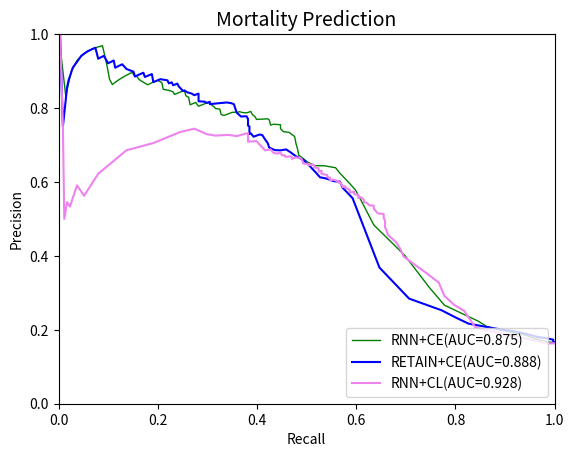

Write Python code to recreate this figure.
import numpy as np
import matplotlib.pyplot as plt





precision_retain_ce = [0.16394208313872022,
 0.1640953716690042,
 0.1640953716690042,
 0.16455696202531644,
 0.16603595080416272,
 0.16843118383060635,
 0.1731815932706581,
 0.17662072485962227,
 0.18060735215769846,
 0.1887115165336374,
 0.19622181596587446,
 0.20155038759689922,
 0.2082758620689655,
 0.21674140508221226,
 0.23319502074688797,
 0.25279850746268656,
 0.28440366972477066,
 0.3685064935064935,
 0.5561497326203209,
 0.5843023255813954,
 0.6012084592145015,
 0.6018518518518519,
 0.6096774193548387,
 0.6125827814569537,
 0.6254295532646048,
 0.6459854014598541,
 0.6603053435114504,
 0.6693227091633466,
 0.6804979253112033,
 0.688034188034188,
 0.6855895196506551,
 0.6860986547085202,
 0.6930232558139535,
 0.7047619047619048,
 0.7156862745098039,
 0.7272727272727273,
 0.7282051282051282,
 0.7225130890052356,
 0.7311827956989247,
 0.7297297297297297,
 0.7417582417582418,
 0.75,
 0.7528089887640449,
 0.7701149425287356,
 0.7777777777777778,
 0.7771084337349398,
 0.7875,
 0.8104575163398693,
 0.8133333333333334,
 0.815068493150685,
 0.8129496402877698,
 0.8106060606060606,
 0.816793893129771,
 0.813953488372093,
 0.8174603174603174,
 0.8181818181818182,
 0.8389830508474576,
 0.8347826086956521,
 0.8392857142857143,
 0.8425925925925926,
 0.8476190476190476,
 0.8461538461538461,
 0.8461538461538461,
 0.8585858585858586,
 0.865979381443299,
 0.8617021276595744,
 0.8695652173913043,
 0.8695652173913043,
 0.8666666666666667,
 0.875,
 0.8780487804878049,
 0.8701298701298701,
 0.8918918918918919,
 0.8888888888888888,
 0.8840579710144928,
 0.8955223880597015,
 0.8939393939393939,
 0.890625,
 0.8852459016393442,
 0.8983050847457628,
 0.9056603773584906,
 0.9183673469387755,
 0.9148936170212766,
 0.9090909090909091,
 0.9285714285714286,
 0.9230769230769231,
 0.9210526315789473,
 0.9411764705882353,
 0.9375,
 0.9333333333333333,
 0.9629629629629629,
 0.96,
 0.9523809523809523,
 0.9523809523809523,
 0.9411764705882353,
 0.9090909090909091,
 0.875,
 0.8571428571428571,
 0.75,
 1.0,
 1]

recall_retain_ce = [1.0,
 1.0,
 1.0,
 1.0,
 1.0,
 0.9971509971509972,
 0.9971509971509972,
 0.9857549857549858,
 0.9658119658119658,
 0.9430199430199431,
 0.9173789173789174,
 0.8888888888888888,
 0.8603988603988604,
 0.8262108262108262,
 0.8005698005698005,
 0.7720797720797721,
 0.7065527065527065,
 0.6467236467236467,
 0.5925925925925926,
 0.5726495726495726,
 0.5669515669515669,
 0.5555555555555556,
 0.5384615384615384,
 0.5270655270655271,
 0.5185185185185185,
 0.5042735042735043,
 0.4928774928774929,
 0.47863247863247865,
 0.4672364672364672,
 0.4586894586894587,
 0.4472934472934473,
 0.4358974358974359,
 0.42450142450142453,
 0.42165242165242167,
 0.41595441595441596,
 0.41025641025641024,
 0.4045584045584046,
 0.39316239316239315,
 0.38746438746438744,
 0.38461538461538464,
 0.38461538461538464,
 0.38461538461538464,
 0.3817663817663818,
 0.3817663817663818,
 0.3789173789173789,
 0.36752136752136755,
 0.358974358974359,
 0.35327635327635326,
 0.3475783475783476,
 0.33903133903133903,
 0.32193732193732194,
 0.30484330484330485,
 0.30484330484330485,
 0.29914529914529914,
 0.2934472934472934,
 0.28205128205128205,
 0.28205128205128205,
 0.27350427350427353,
 0.2678062678062678,
 0.25925925925925924,
 0.2535612535612536,
 0.25071225071225073,
 0.25071225071225073,
 0.24216524216524216,
 0.23931623931623933,
 0.23076923076923078,
 0.22792022792022792,
 0.22792022792022792,
 0.2222222222222222,
 0.21937321937321938,
 0.20512820512820512,
 0.1908831908831909,
 0.18803418803418803,
 0.18233618233618235,
 0.1737891737891738,
 0.17094017094017094,
 0.16809116809116809,
 0.1623931623931624,
 0.15384615384615385,
 0.150997150997151,
 0.13675213675213677,
 0.1282051282051282,
 0.1225071225071225,
 0.11396011396011396,
 0.1111111111111111,
 0.10256410256410256,
 0.09971509971509972,
 0.09116809116809117,
 0.08547008547008547,
 0.07977207977207977,
 0.07407407407407407,
 0.06837606837606838,
 0.05698005698005698,
 0.05698005698005698,
 0.045584045584045586,
 0.02849002849002849,
 0.019943019943019943,
 0.017094017094017096,
 0.008547008547008548,
 0.002849002849002849,
 0.0]

precision_ce_rnn_icu=[0.16394208313872022,
 0.16432584269662923,
 0.16486613433536873,
 0.16563834836260086,
 0.1680427391937834,
 0.17222222222222222,
 0.17866666666666667,
 0.18612521150592218,
 0.1925614877024595,
 0.20077469335054873,
 0.20882150241212957,
 0.22330827067669173,
 0.24299065420560748,
 0.2666015625,
 0.316043425814234,
 0.40098199672667756,
 0.4837310195227766,
 0.5501285347043702,
 0.5785123966942148,
 0.5914285714285714,
 0.6077844311377245,
 0.6238244514106583,
 0.6384364820846905,
 0.6438356164383562,
 0.6441281138790036,
 0.654275092936803,
 0.6666666666666666,
 0.6719367588932806,
 0.689795918367347,
 0.702928870292887,
 0.7229437229437229,
 0.7342342342342343,
 0.7361111111111112,
 0.7440758293838863,
 0.7548076923076923,
 0.7562189054726368,
 0.7537688442211056,
 0.7680412371134021,
 0.7708333333333334,
 0.7700534759358288,
 0.7692307692307693,
 0.776536312849162,
 0.7828571428571428,
 0.7906976744186046,
 0.7894736842105263,
 0.7869822485207101,
 0.7878787878787878,
 0.7901234567901234,
 0.7888198757763976,
 0.7884615384615384,
 0.7857142857142857,
 0.7814569536423841,
 0.7814569536423841,
 0.78,
 0.782312925170068,
 0.7972027972027972,
 0.7985611510791367,
 0.8029197080291971,
 0.8153846153846154,
 0.8110236220472441,
 0.8048780487804879,
 0.8099173553719008,
 0.8151260504201681,
 0.808695652173913,
 0.8288288288288288,
 0.8288288288288288,
 0.8333333333333334,
 0.8476190476190476,
 0.8415841584158416,
 0.8383838383838383,
 0.8367346938775511,
 0.84375,
 0.8478260869565217,
 0.8505747126436781,
 0.8690476190476191,
 0.875,
 0.8701298701298701,
 0.863013698630137,
 0.8695652173913043,
 0.8769230769230769,
 0.8870967741935484,
 0.8852459016393442,
 0.8852459016393442,
 0.896551724137931,
 0.8947368421052632,
 0.8888888888888888,
 0.8823529411764706,
 0.875,
 0.8666666666666667,
 0.8636363636363636,
 0.8780487804878049,
 0.918918918918919,
 0.96875,
 0.9642857142857143,
 0.9629629629629629,
 0.9545454545454546,
 0.9444444444444444,
 0.9285714285714286,
 0.9,
 0.8333333333333334,
 1]

recall_ce_rnn_icu=[1.0,
 1.0,
 1.0,
 0.9943019943019943,
 0.9857549857549858,
 0.9715099715099715,
 0.9544159544159544,
 0.9401709401709402,
 0.9145299145299145,
 0.886039886039886,
 0.8632478632478633,
 0.8461538461538461,
 0.8148148148148148,
 0.7777777777777778,
 0.7464387464387464,
 0.698005698005698,
 0.6353276353276354,
 0.6096866096866097,
 0.5982905982905983,
 0.5897435897435898,
 0.5783475783475783,
 0.5669515669515669,
 0.5584045584045584,
 0.5356125356125356,
 0.5156695156695157,
 0.5014245014245015,
 0.49002849002849,
 0.4843304843304843,
 0.48148148148148145,
 0.47863247863247865,
 0.4757834757834758,
 0.46438746438746437,
 0.452991452991453,
 0.4472934472934473,
 0.4472934472934473,
 0.43304843304843305,
 0.42735042735042733,
 0.42450142450142453,
 0.42165242165242167,
 0.41025641025641024,
 0.39886039886039887,
 0.396011396011396,
 0.3903133903133903,
 0.38746438746438744,
 0.38461538461538464,
 0.3789173789173789,
 0.37037037037037035,
 0.3646723646723647,
 0.36182336182336183,
 0.3504273504273504,
 0.34472934472934474,
 0.33618233618233617,
 0.33618233618233617,
 0.3333333333333333,
 0.32763532763532766,
 0.3247863247863248,
 0.3162393162393162,
 0.31339031339031337,
 0.301994301994302,
 0.2934472934472934,
 0.28205128205128205,
 0.2792022792022792,
 0.27635327635327633,
 0.26495726495726496,
 0.2621082621082621,
 0.2621082621082621,
 0.2564102564102564,
 0.2535612535612536,
 0.24216524216524216,
 0.23646723646723647,
 0.2336182336182336,
 0.23076923076923078,
 0.2222222222222222,
 0.21082621082621084,
 0.20797720797720798,
 0.19943019943019943,
 0.1908831908831909,
 0.1794871794871795,
 0.17094017094017094,
 0.1623931623931624,
 0.15669515669515668,
 0.15384615384615385,
 0.15384615384615385,
 0.14814814814814814,
 0.1452991452991453,
 0.13675213675213677,
 0.1282051282051282,
 0.11965811965811966,
 0.1111111111111111,
 0.10826210826210826,
 0.10256410256410256,
 0.09686609686609686,
 0.08831908831908832,
 0.07692307692307693,
 0.07407407407407407,
 0.05982905982905983,
 0.04843304843304843,
 0.037037037037037035,
 0.02564102564102564,
 0.014245014245014245,
 0.0]

precision_RNN_cl = [0.16394208313872022,
 0.16394208313872022,
 0.16394208313872022,
 0.16394208313872022,
 0.16394208313872022,
 0.16394208313872022,
 0.16394208313872022,
 0.16394208313872022,
 0.16394208313872022,
 0.16394208313872022,
 0.16394208313872022,
 0.16394208313872022,
 0.16394208313872022,
 0.16394208313872022,
 0.16394208313872022,
 0.16394208313872022,
 0.16394208313872022,
 0.16394208313872022,
 0.16394208313872022,
 0.16394208313872022,
 0.16394208313872022,
 0.16394208313872022,
 0.16355140186915887,
 0.16362786348761102,
 0.16331305568554047,
 0.1627469426152399,
 0.16351606805293006,
 0.20600558659217877,
 0.23943661971830985,
 0.2513134851138354,
 0.26717557251908397,
 0.2916666666666667,
 0.3276492082825822,
 0.3542234332425068,
 0.3761194029850746,
 0.39869281045751637,
 0.41724137931034483,
 0.43613138686131386,
 0.44696969696969696,
 0.4568627450980392,
 0.4686868686868687,
 0.4772727272727273,
 0.4935897435897436,
 0.5043859649122807,
 0.5133928571428571,
 0.5148063781321185,
 0.5184331797235023,
 0.5233644859813084,
 0.5271867612293144,
 0.5360576923076923,
 0.5365853658536586,
 0.543640897755611,
 0.5454545454545454,
 0.5510204081632653,
 0.5555555555555556,
 0.5555555555555556,
 0.5587467362924282,
 0.5564304461942258,
 0.5608465608465608,
 0.5653333333333334,
 0.5660377358490566,
 0.5679347826086957,
 0.5710382513661202,
 0.5726027397260274,
 0.5741758241758241,
 0.5718232044198895,
 0.5722222222222222,
 0.5722222222222222,
 0.5738161559888579,
 0.5754189944134078,
 0.5786516853932584,
 0.5828571428571429,
 0.5833333333333334,
 0.5884057971014492,
 0.5872093023255814,
 0.5872093023255814,
 0.5860058309037901,
 0.5894428152492669,
 0.5894428152492669,
 0.591715976331361,
 0.591715976331361,
 0.5952380952380952,
 0.5993975903614458,
 0.5981873111782477,
 0.6,
 0.601823708206687,
 0.6024464831804281,
 0.6055900621118012,
 0.60625,
 0.6037735849056604,
 0.6037735849056604,
 0.6037735849056604,
 0.6037735849056604,
 0.6056782334384858,
 0.6075949367088608,
 0.6114649681528662,
 0.610223642172524,
 0.610223642172524,
 0.610223642172524,
 0.6121794871794872,
 0.6148867313915858,
 0.6168831168831169,
 0.6168831168831169,
 0.6168831168831169,
 0.6188925081433225,
 0.6204620462046204,
 0.6220735785953178,
 0.6262626262626263,
 0.6305084745762712,
 0.6305084745762712,
 0.6305084745762712,
 0.6292517006802721,
 0.6279863481228669,
 0.6279863481228669,
 0.6279863481228669,
 0.6301369863013698,
 0.6323024054982818,
 0.6344827586206897,
 0.6366782006920415,
 0.6385964912280702,
 0.6395759717314488,
 0.6395759717314488,
 0.6441281138790036,
 0.6474820143884892,
 0.6474820143884892,
 0.6462093862815884,
 0.644927536231884,
 0.6472727272727272,
 0.6472727272727272,
 0.6459854014598541,
 0.6483516483516484,
 0.6483516483516484,
 0.6494464944649446,
 0.6492537313432836,
 0.6492537313432836,
 0.650375939849624,
 0.6528301886792452,
 0.6615384615384615,
 0.6615384615384615,
 0.6653696498054474,
 0.6653543307086615,
 0.6666666666666666,
 0.6626506024096386,
 0.6653225806451613,
 0.6653225806451613,
 0.6680161943319838,
 0.6693877551020408,
 0.6680497925311203,
 0.6694560669456067,
 0.6722689075630253,
 0.6723404255319149,
 0.6796536796536796,
 0.6768558951965066,
 0.6785714285714286,
 0.6880733944954128,
 0.6854460093896714,
 0.6904761904761905,
 0.697560975609756,
 0.7106598984771574,
 0.708994708994709,
 0.7204301075268817,
 0.73224043715847,
 0.7241379310344828,
 0.7272727272727273,
 0.7254901960784313,
 0.7291666666666666,
 0.7441860465116279,
 0.7350427350427351,
 0.7052631578947368,
 0.6857142857142857,
 0.6222222222222222,
 0.5625,
 0.5909090909090909,
 0.5333333333333333,
 0.5454545454545454,
 0.5,
 0.75,
 0.75,
 1.0,
 1.0,
 1.0,
 1.0,
 1.0,
 1,
 1,
 1,
 1,
 1,
 1,
 1,
 1,
 1,
 1,
 1,
 1,
 1,
 1,
 1,
 1,
 1,
 1,
 1]

recall_cl_rnn = [1.0,
 1.0,
 1.0,
 1.0,
 1.0,
 1.0,
 1.0,
 1.0,
 1.0,
 1.0,
 1.0,
 1.0,
 1.0,
 1.0,
 1.0,
 1.0,
 1.0,
 1.0,
 1.0,
 1.0,
 1.0,
 1.0,
 0.9971509971509972,
 0.9971509971509972,
 0.9943019943019943,
 0.9857549857549858,
 0.9857549857549858,
 0.8404558404558404,
 0.8233618233618234,
 0.8176638176638177,
 0.7977207977207977,
 0.7777777777777778,
 0.7663817663817664,
 0.7407407407407407,
 0.717948717948718,
 0.6951566951566952,
 0.6894586894586895,
 0.6809116809116809,
 0.6723646723646723,
 0.6638176638176638,
 0.6609686609686609,
 0.6581196581196581,
 0.6581196581196581,
 0.6552706552706553,
 0.6552706552706553,
 0.6438746438746439,
 0.6410256410256411,
 0.6381766381766382,
 0.6353276353276354,
 0.6353276353276354,
 0.6267806267806267,
 0.6210826210826211,
 0.6153846153846154,
 0.6153846153846154,
 0.6125356125356125,
 0.6125356125356125,
 0.6096866096866097,
 0.603988603988604,
 0.603988603988604,
 0.603988603988604,
 0.5982905982905983,
 0.5954415954415955,
 0.5954415954415955,
 0.5954415954415955,
 0.5954415954415955,
 0.5897435897435898,
 0.5868945868945868,
 0.5868945868945868,
 0.5868945868945868,
 0.5868945868945868,
 0.5868945868945868,
 0.5811965811965812,
 0.5783475783475783,
 0.5783475783475783,
 0.5754985754985755,
 0.5754985754985755,
 0.5726495726495726,
 0.5726495726495726,
 0.5726495726495726,
 0.5698005698005698,
 0.5698005698005698,
 0.5698005698005698,
 0.5669515669515669,
 0.5641025641025641,
 0.5641025641025641,
 0.5641025641025641,
 0.5612535612535613,
 0.5555555555555556,
 0.5527065527065527,
 0.5470085470085471,
 0.5470085470085471,
 0.5470085470085471,
 0.5470085470085471,
 0.5470085470085471,
 0.5470085470085471,
 0.5470085470085471,
 0.5441595441595442,
 0.5441595441595442,
 0.5441595441595442,
 0.5441595441595442,
 0.5413105413105413,
 0.5413105413105413,
 0.5413105413105413,
 0.5413105413105413,
 0.5413105413105413,
 0.5356125356125356,
 0.5299145299145299,
 0.5299145299145299,
 0.5299145299145299,
 0.5299145299145299,
 0.5299145299145299,
 0.5270655270655271,
 0.5242165242165242,
 0.5242165242165242,
 0.5242165242165242,
 0.5242165242165242,
 0.5242165242165242,
 0.5242165242165242,
 0.5242165242165242,
 0.5185185185185185,
 0.5156695156695157,
 0.5156695156695157,
 0.5156695156695157,
 0.5128205128205128,
 0.5128205128205128,
 0.50997150997151,
 0.5071225071225072,
 0.5071225071225072,
 0.5071225071225072,
 0.5042735042735043,
 0.5042735042735043,
 0.5042735042735043,
 0.5014245014245015,
 0.49572649572649574,
 0.49572649572649574,
 0.4928774928774929,
 0.4928774928774929,
 0.49002849002849,
 0.49002849002849,
 0.48717948717948717,
 0.48148148148148145,
 0.47863247863247865,
 0.4700854700854701,
 0.4700854700854701,
 0.4700854700854701,
 0.4700854700854701,
 0.4672364672364672,
 0.4586894586894587,
 0.45584045584045585,
 0.45584045584045585,
 0.45014245014245013,
 0.4472934472934473,
 0.4415954415954416,
 0.43304843304843305,
 0.42735042735042733,
 0.41595441595441596,
 0.4131054131054131,
 0.4074074074074074,
 0.39886039886039887,
 0.3817663817663818,
 0.3817663817663818,
 0.3817663817663818,
 0.358974358974359,
 0.3418803418803419,
 0.3162393162393162,
 0.29914529914529914,
 0.27350427350427353,
 0.245014245014245,
 0.1908831908831909,
 0.13675213675213677,
 0.07977207977207977,
 0.05128205128205128,
 0.037037037037037035,
 0.022792022792022793,
 0.017094017094017096,
 0.011396011396011397,
 0.008547008547008548,
 0.008547008547008548,
 0.002849002849002849,
 0.002849002849002849,
 0.002849002849002849,
 0.002849002849002849,
 0.002849002849002849,
 0.0,
 0.0,
 0.0,
 0.0,
 0.0,
 0.0,
 0.0,
 0.0,
 0.0,
 0.0,
 0.0,
 0.0,
 0.0,
 0.0,
 0.0,
 0.0,
 0.0,
 0.0,
 0.0]





plt.xlabel("Recall")
plt.ylabel("Precision")
plt.title("Mortality Prediction", fontsize=14)
plt.xlim(0.0, 1.0)
plt.ylim(0.0, 1.0)
x = [0.0, 1.0]
#plt.plot(x, x, linestyle='dashed', color='red', linewidth=2, label='random')

plt.plot(recall_ce_rnn_icu, precision_ce_rnn_icu, color='green', linewidth=1, label='RNN+CE(AUC=0.875)')


plt.plot(recall_retain_ce,precision_retain_ce,color='blue',label='RETAIN+CE(AUC=0.888)')

#plt.plot(fp_rate_hl_retain,tp_rate_hl_retain,color='orange',label='RETAIN+HL')

plt.plot(recall_cl_rnn,precision_RNN_cl,color='violet',label='RNN+CL(AUC=0.928)')
#plt.plot(recall_cl_retain_death, precition_cl_retain, color='red', linewidth=1, label='RETAIN+CL(AUC=0.913)')


plt.legend(loc='lower right')
plt.show()
